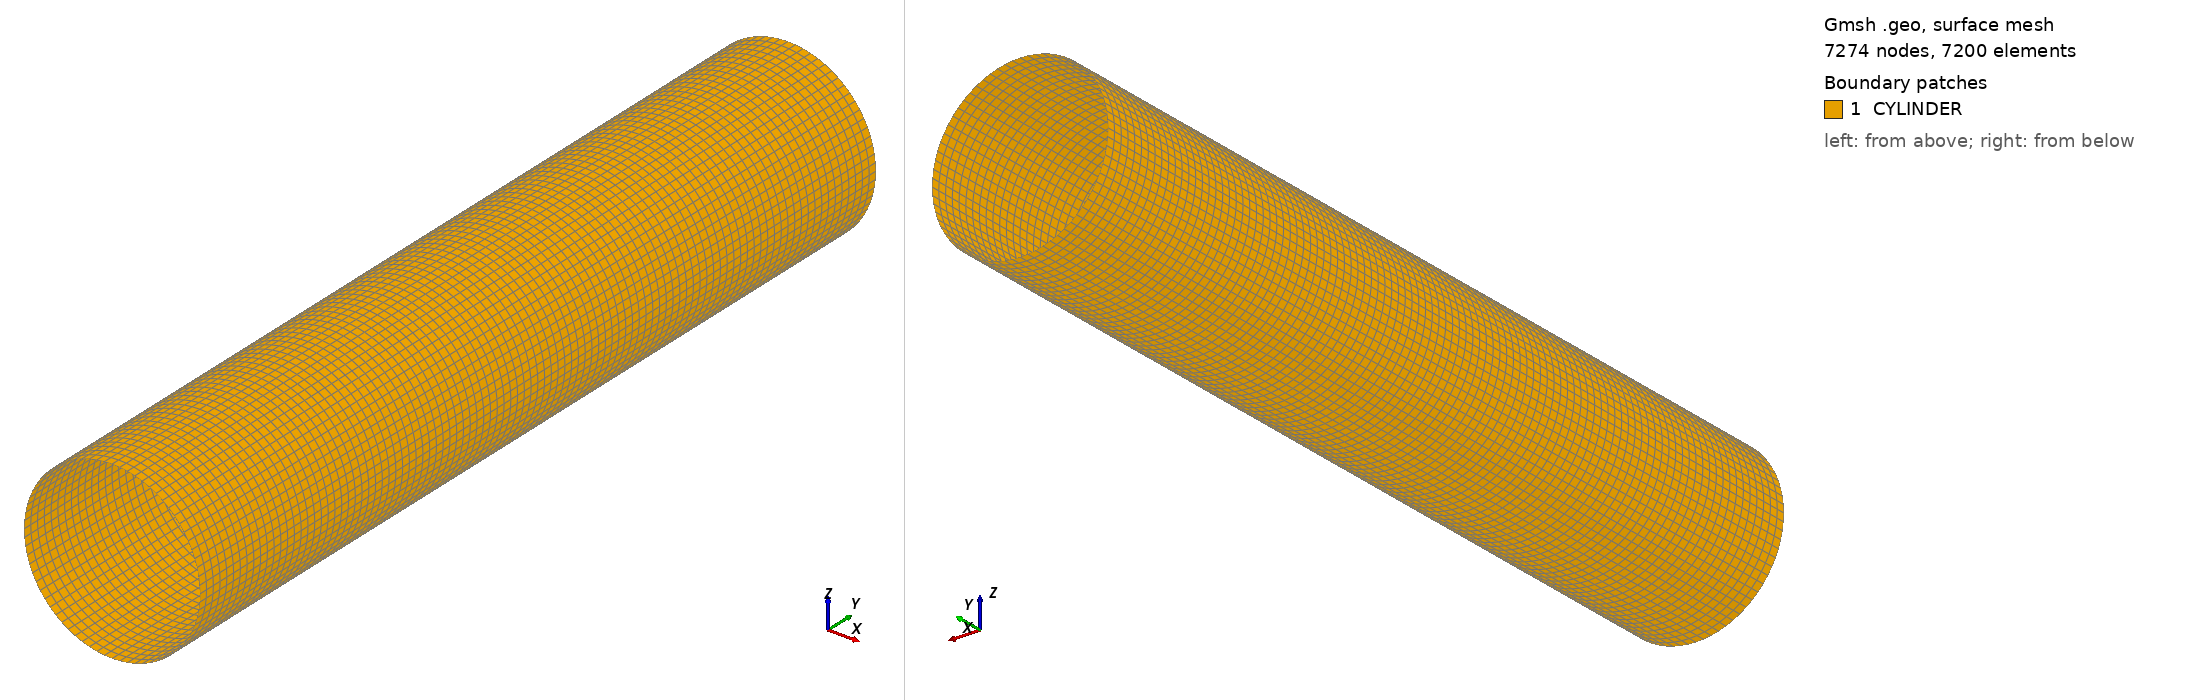

Gmsh geometry script, surface-meshed: 7274 nodes, 7200 surface elements. Boundary patches (legend numbers): 1 CYLINDER. Left view from above one corner, right view from below the opposite corner. Legend entries are the model's physical surfaces. The drawing asked Gmsh for element sizes between 1% and 20% of the model's largest extent; the script's own settings can give other sizes.

=== shaaban_03.geo (drawn) ===
L=10.;
R=1.0;
Point(1)={0.0,0.0,0.0};
Point(2)={R,0.0,0.0};
Point(3)={0.0,0.0,R};
Point(4)={-R,0.0,0.0};
Point(5)={0.0,0.0,-R};
//+
Circle(1) = {2, 1, 3};
//+
Circle(2) = {3, 1, 4};
//+
Circle(3) = {4, 1, 5};
//+
Circle(4) = {5, 1, 2};
//+
Transfinite Curve {1, 2, 3, 4} = 19 Using Progression 1;
//+
Extrude {0, L, 0} {
  Curve{1}; Curve{2}; Curve{3}; Curve{4}; Layers {100}; Recombine;
}
//+
Physical Surface("CYLINDER", 21) = {8, 12, 20, 16};
